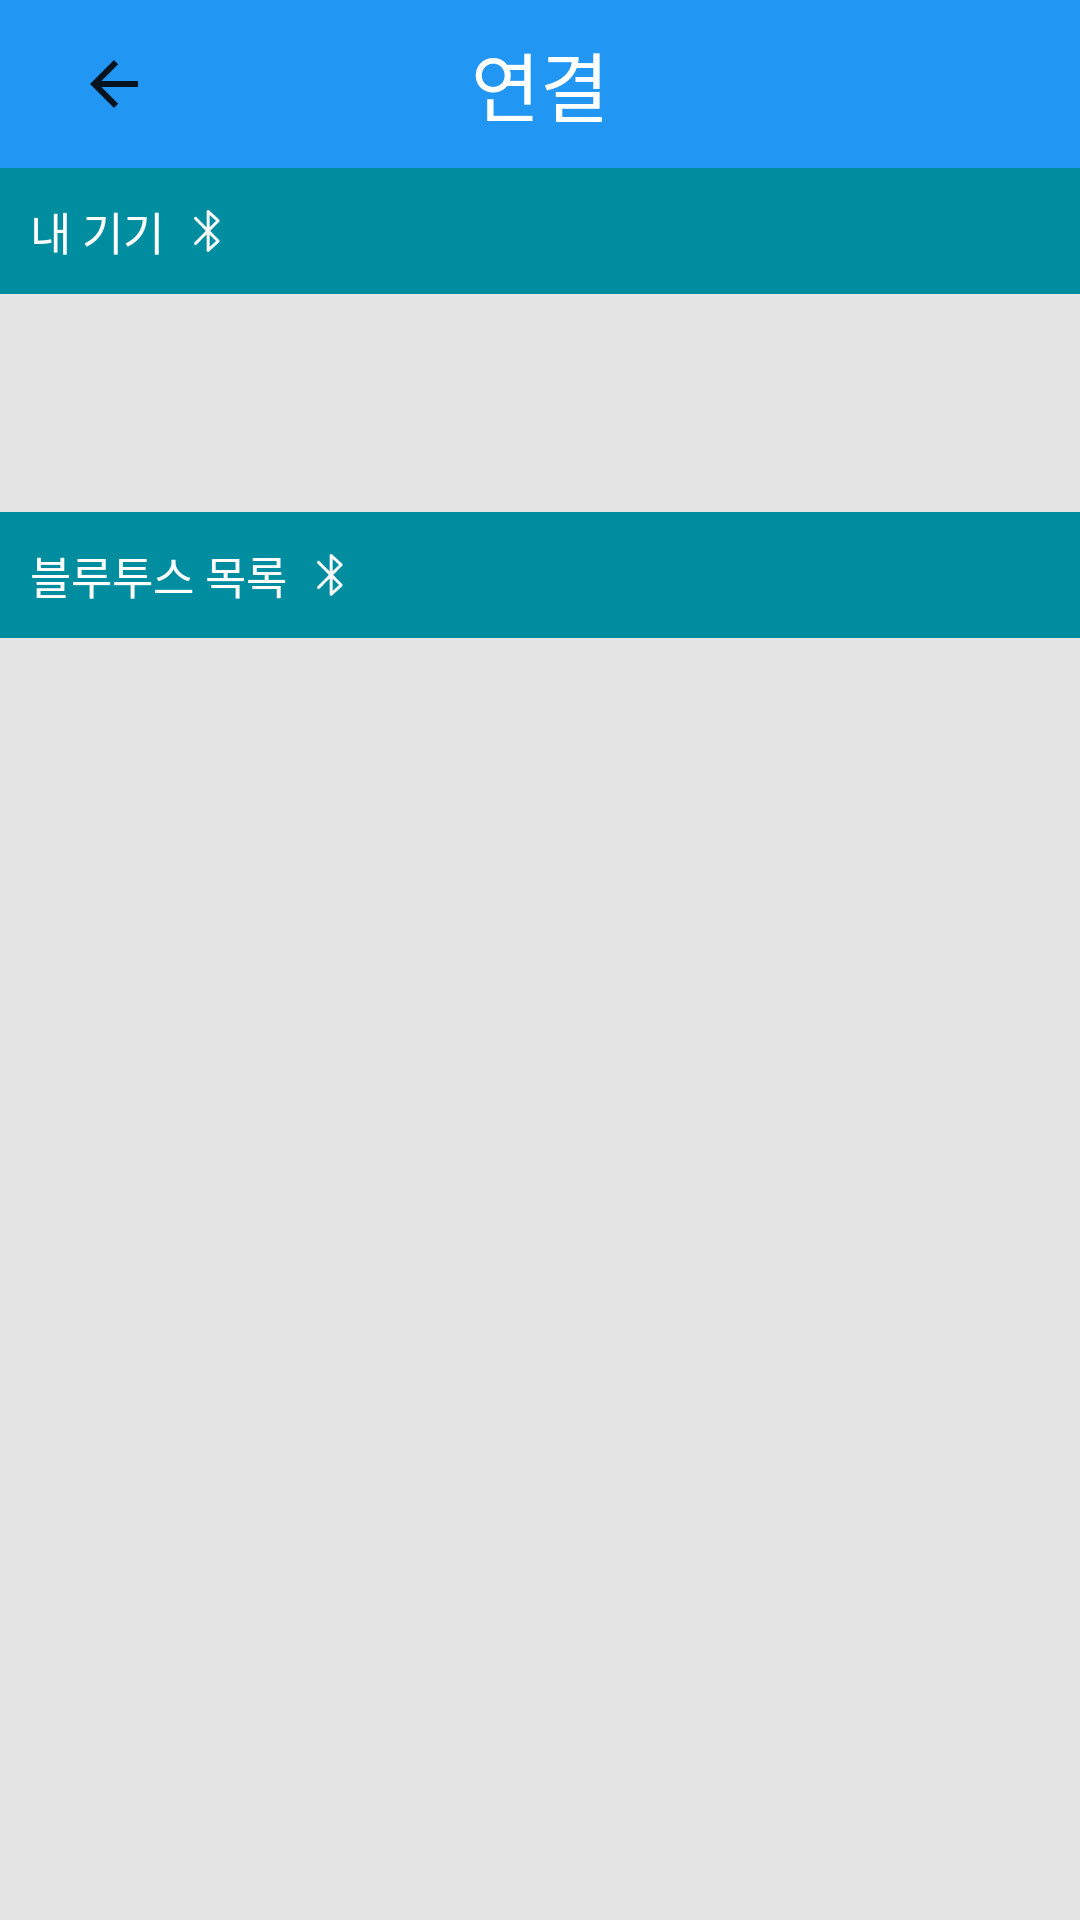

Layout XML and referenced resources for this Android screen:
<!-- AndroidManifest.xml: application theme Theme.Bodytemperature -->
<!-- res/layout/activity_connect.xml -->
<?xml version="1.0" encoding="utf-8"?>
<LinearLayout xmlns:android="http://schemas.android.com/apk/res/android"
    xmlns:app="http://schemas.android.com/apk/res-auto"
    xmlns:tools="http://schemas.android.com/tools"
    android:layout_width="match_parent"
    android:layout_height="match_parent"
    android:background="@color/white"
    android:orientation="vertical"
    tools:context=".BleConnect.ConnectActivity">

    <include
        android:id="@+id/toolbar_ble_connect"
        layout="@layout/toolbar_ble_connect" />

    <LinearLayout
        android:layout_width="match_parent"
        android:layout_height="match_parent"
        android:background="@color/black_transparency_10"
        android:orientation="vertical">

        <LinearLayout
            android:layout_width="match_parent"
            android:layout_height="wrap_content"
            android:background="@color/bottom_icon_text"
            android:gravity="center_vertical"
            android:padding="10dp"
            android:paddingHorizontal="10dp">

            <TextView
                android:layout_width="wrap_content"
                android:layout_height="wrap_content"
                android:text="내 기기"
                android:textColor="@color/white"
                android:textSize="15dp" />

            <ImageView
                android:layout_width="wrap_content"
                android:layout_height="wrap_content"
                android:layout_marginStart="10dp"
                android:src="@drawable/ic_setting_bluetooth" />

        </LinearLayout>

        <LinearLayout
            android:id="@+id/ln_item"
            android:layout_width="match_parent"
            android:layout_height="wrap_content"
            android:orientation="horizontal"
            android:padding="10dp">

            <LinearLayout
                android:layout_width="0dp"
                android:layout_height="wrap_content"
                android:layout_weight="8.5"
                android:orientation="vertical">

                <TextView
                    android:id="@+id/tv_name"
                    android:layout_width="wrap_content"
                    android:layout_height="wrap_content"
                    android:paddingVertical="3dp"
                    android:textColor="@color/black"
                    android:textSize="15dp" />

                <TextView
                    android:id="@+id/tv_address"
                    android:layout_width="wrap_content"
                    android:layout_height="wrap_content"
                    android:paddingVertical="3dp"
                    android:textColor="@color/black_transparency_30"
                    android:textSize="15dp" />

            </LinearLayout>

            <TextView
                android:id="@+id/tv_connectState"
                android:layout_width="0dp"
                android:layout_height="match_parent"
                android:layout_weight="1.5"
                android:gravity="center"
                android:paddingVertical="6dp"
                android:textColor="@color/black_transparency_30"
                android:textSize="15dp" />

        </LinearLayout>

        <LinearLayout
            android:layout_width="match_parent"
            android:layout_height="wrap_content"
            android:background="@color/bottom_icon_text"
            android:gravity="center_vertical"
            android:padding="10dp"
            android:paddingHorizontal="10dp">

            <TextView
                android:layout_width="wrap_content"
                android:layout_height="wrap_content"
                android:text="블루투스 목록"
                android:textColor="@color/white"
                android:textSize="15dp" />

            <ImageView
                android:layout_width="wrap_content"
                android:layout_height="wrap_content"
                android:layout_marginStart="10dp"
                android:src="@drawable/ic_setting_bluetooth" />

        </LinearLayout>

        <androidx.recyclerview.widget.RecyclerView
            android:id="@+id/rv_ble_list"
            android:layout_width="match_parent"
            android:layout_height="wrap_content"
            app:layout_constraintBottom_toBottomOf="parent"
            app:layout_constraintEnd_toEndOf="parent"
            app:layout_constraintStart_toStartOf="parent"
            app:layout_constraintTop_toTopOf="parent" />

    </LinearLayout>

</LinearLayout>
<!-- res/layout/toolbar_ble_connect.xml (included above) -->
<?xml version="1.0" encoding="utf-8"?>
<androidx.appcompat.widget.Toolbar xmlns:android="http://schemas.android.com/apk/res/android"
    android:layout_width="match_parent"
    android:layout_height="wrap_content"
    xmlns:app="http://schemas.android.com/apk/res-auto"
    android:id="@+id/toolbar_ble_connect"
    android:background="@color/status_bar"
    android:theme="@style/ThemeOverlay.AppCompat.ActionBar"
    app:popupTheme="@style/ThemeOverlay.AppCompat.Light">

    <ImageView
        android:id="@+id/iv_back"
        android:layout_width="wrap_content"
        android:layout_height="wrap_content"
        android:padding="10dp"
        android:layout_gravity="center_vertical"
        android:src="?attr/homeAsUpIndicator"/>

    <TextView
        android:id="@+id/tv_page_title"
        android:layout_width="wrap_content"
        android:layout_height="wrap_content"
        android:layout_gravity="center"
        android:gravity="center"
        android:text="연결"
        android:textColor="@color/white"
        android:textSize="25sp"
        app:layout_constraintBottom_toBottomOf="@+id/toolbar_main"
        app:layout_constraintEnd_toEndOf="@+id/toolbar_main"
        app:layout_constraintStart_toStartOf="@+id/toolbar_main"
        app:layout_constraintTop_toTopOf="@+id/toolbar_main" />

</androidx.appcompat.widget.Toolbar>
<!-- resources referenced by this layout -->
<resources>
  <color name="black">#FF000000</color>
  <color name="black_transparency_10">#1A000000</color>
  <color name="black_transparency_30">#4D000000</color>
  <color name="bottom_icon_text">#008D9F</color>
  <color name="status_bar">#2196F3</color>
  <color name="white">#FFFFFFFF</color>
  <!-- drawable ic_setting_bluetooth: png bitmap (drawable-hdpi, 384 bytes) -->
  <style name="Theme.Bodytemperature" parent="Theme.MaterialComponents.Light.NoActionBar">
          
          <item name="colorPrimary">@color/status_bar</item>
          <item name="colorPrimaryVariant">@color/purple_700</item>
          <item name="colorOnPrimary">@color/white</item>
          
          <item name="colorSecondary">@color/teal_200</item>
          <item name="colorSecondaryVariant">@color/teal_700</item>
          <item name="colorOnSecondary">@color/black</item>
          
          <item name="android:statusBarColor" tools:targetApi="l">@color/status_bar</item>
          
      </style>
  <color name="purple_700">#FF3700B3</color>
  <color name="teal_200">#FF03DAC5</color>
  <color name="teal_700">#FF018786</color>
</resources>
